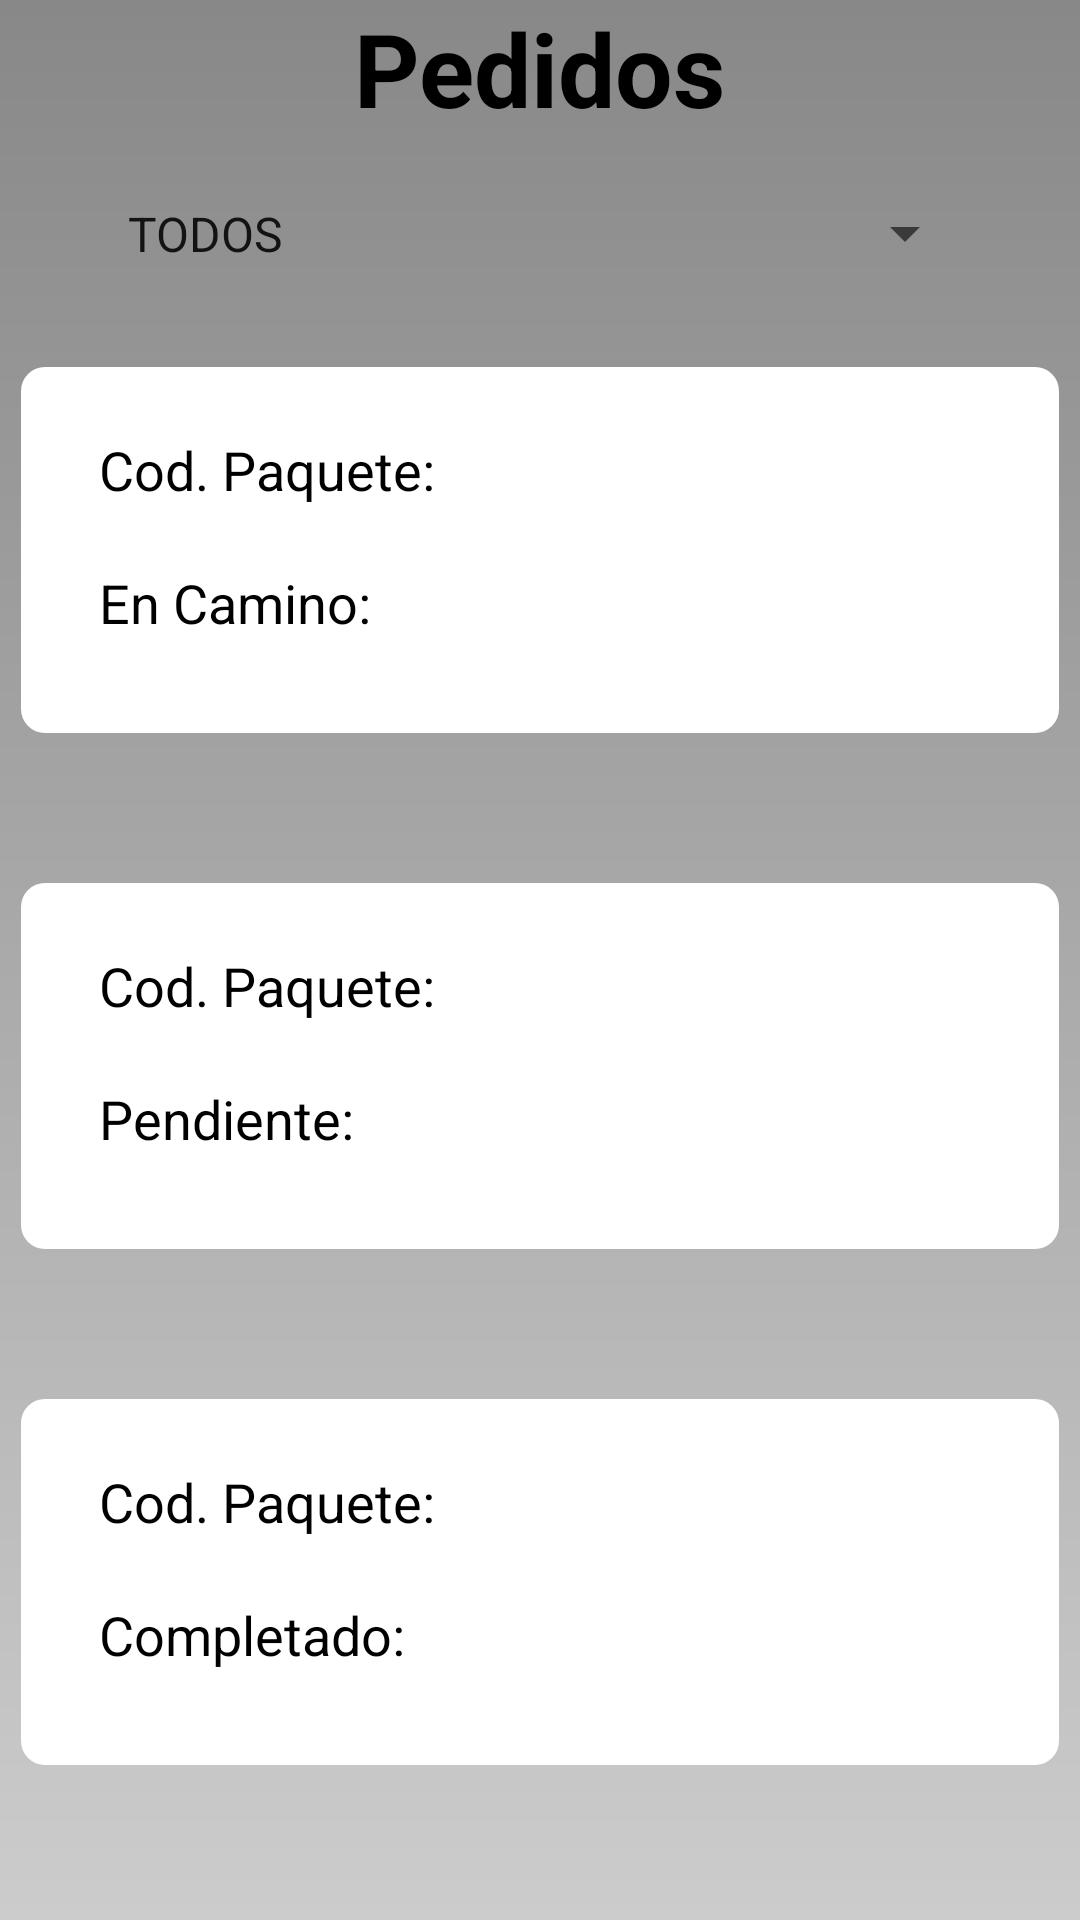

Layout XML and referenced resources for this Android screen:
<!-- AndroidManifest.xml: application theme AppTheme -->
<!-- res/layout/fragment_lista_pedidos.xml -->
<?xml version="1.0" encoding="utf-8"?>
<androidx.constraintlayout.widget.ConstraintLayout xmlns:android="http://schemas.android.com/apk/res/android"
    xmlns:app="http://schemas.android.com/apk/res-auto"
    xmlns:tools="http://schemas.android.com/tools"
    android:layout_width="match_parent"
    android:layout_height="match_parent"
    tools:context=".ui.envios.ListaPedidosFragment" >

    <View
        android:id="@+id/view10"
        android:layout_width="346dp"
        android:layout_height="122dp"
        android:layout_marginTop="32dp"
        android:background="@drawable/esquinas_redondeadas"
        app:layout_constraintEnd_toEndOf="parent"
        app:layout_constraintStart_toStartOf="parent"
        app:layout_constraintTop_toBottomOf="@+id/spinner2" />

    <View
        android:id="@+id/view11"
        android:layout_width="346dp"
        android:layout_height="122dp"
        android:layout_marginTop="50dp"
        android:background="@drawable/esquinas_redondeadas"
        app:layout_constraintEnd_toEndOf="parent"
        app:layout_constraintStart_toStartOf="parent"
        app:layout_constraintTop_toBottomOf="@+id/view10" />

    <View
        android:id="@+id/view12"
        android:layout_width="346dp"
        android:layout_height="122dp"
        android:layout_marginTop="50dp"
        android:background="@drawable/esquinas_redondeadas"
        app:layout_constraintEnd_toEndOf="parent"
        app:layout_constraintStart_toStartOf="parent"
        app:layout_constraintTop_toBottomOf="@+id/view11" />

    <TextView
        android:id="@+id/textView59"
        style="@style/titulo"
        android:layout_width="wrap_content"
        android:layout_height="wrap_content"
        android:text="@string/listaPedidos"
        app:layout_constraintEnd_toEndOf="parent"
        app:layout_constraintStart_toStartOf="parent"
        app:layout_constraintTop_toTopOf="parent" />

    <TextView
        android:id="@+id/textView60"
        style="@style/textNormal"
        android:layout_width="wrap_content"
        android:layout_height="wrap_content"
        android:layout_marginStart="26dp"
        android:layout_marginTop="22dp"
        android:text="@string/codigo"
        app:layout_constraintStart_toStartOf="@+id/view10"
        app:layout_constraintTop_toTopOf="@+id/view10" />

    <TextView
        android:id="@+id/textView61"
        style="@style/textNormal"
        android:layout_width="wrap_content"
        android:layout_height="wrap_content"
        android:layout_marginStart="26dp"
        android:layout_marginTop="20dp"
        android:text="@string/camino"
        app:layout_constraintStart_toStartOf="@+id/view10"
        app:layout_constraintTop_toBottomOf="@+id/textView60" />

    <TextView
        android:id="@+id/textView62"
        style="@style/textNormal"
        android:layout_width="wrap_content"
        android:layout_height="wrap_content"
        android:layout_marginStart="26dp"
        android:layout_marginTop="22dp"
        android:text="@string/codigo"
        app:layout_constraintStart_toStartOf="@+id/view11"
        app:layout_constraintTop_toTopOf="@+id/view11" />

    <TextView
        android:id="@+id/textView63"
        style="@style/textNormal"
        android:layout_width="wrap_content"
        android:layout_height="wrap_content"
        android:layout_marginStart="26dp"
        android:layout_marginTop="20dp"
        android:text="@string/pendiente"
        app:layout_constraintStart_toStartOf="@+id/view11"
        app:layout_constraintTop_toBottomOf="@+id/textView62" />

    <TextView
        android:id="@+id/textView64"
        style="@style/textNormal"
        android:layout_width="wrap_content"
        android:layout_height="wrap_content"
        android:layout_marginStart="26dp"
        android:layout_marginTop="22dp"
        android:text="@string/codigo"
        app:layout_constraintStart_toStartOf="@+id/view12"
        app:layout_constraintTop_toTopOf="@+id/view12" />

    <TextView
        android:id="@+id/textView65"
        style="@style/textNormal"
        android:layout_width="wrap_content"
        android:layout_height="wrap_content"
        android:layout_marginStart="26dp"
        android:layout_marginTop="20dp"
        android:text="@string/completado"
        app:layout_constraintStart_toStartOf="@+id/view12"
        app:layout_constraintTop_toBottomOf="@+id/textView64" />

    <Spinner
        android:id="@+id/spinner2"
        android:layout_width="291dp"
        android:layout_height="25dp"
        android:layout_marginTop="20dp"
        android:entries="@array/LISTA_ESTADOS"
        app:layout_constraintEnd_toEndOf="parent"
        app:layout_constraintStart_toStartOf="parent"
        app:layout_constraintTop_toBottomOf="@+id/textView59" />
</androidx.constraintlayout.widget.ConstraintLayout>
<!-- resources referenced by this layout -->
<resources>
  <string-array name="LISTA_ESTADOS">
          <item>TODOS</item>
          <item>COMPLETADOS</item>
          <item>EN CAMINO</item>
          <item>PENDIENTES</item>
      </string-array>
  <!-- drawable esquinas_redondeadas (drawable) -->
  <?xml version="1.0" encoding="utf-8"?>
  <shape xmlns:android="http://schemas.android.com/apk/res/android"
      xmlns:tools="http://schemas.android.com/tools"
      android:shape="rectangle"
      tools:ignore="ExtraText">
      <corners android:radius="8dp" /> 
      <solid android:color="@android:color/white" /> 
      </shape>
  <string name="camino">En Camino: </string>
  <string name="codigo">Cod. Paquete:</string>
  <string name="completado">Completado: </string>
  <string name="listaPedidos">Pedidos</string>
      /* DATOS DE ENVIOS */
  <string name="pendiente">Pendiente: </string>
  <style name="textNormal">
          <item name="android:textColor">@color/black</item>
          <item name="android:textSize">18sp</item>
      </style>
  <style name="titulo">
          <item name="android:textSize">34sp</item>
          <item name="android:textStyle">bold</item>
          <item name="android:textColor">@color/black</item>
      </style>
  <style name="AppTheme" parent="Theme.AppCompat.Light">
          
          <item name="android:windowBackground">@drawable/fondo_degradado</item>
          <item name="bottomNavigationStyle">@style/AppBottomNavigation</item>
          
      </style>
  <color name="black">#FF000000</color>
  <!-- drawable fondo_degradado (drawable) -->
  <?xml version="1.0" encoding="utf-8"?>
  <shape xmlns:android="http://schemas.android.com/apk/res/android">
      <gradient
          android:startColor="#CCCCCC"
          android:endColor="#888888"
          android:angle="90"/>
  </shape>
  <style name="AppBottomNavigation" parent="Widget.Design.BottomNavigationView">
          <item name="android:background">#00FC28</item>
  
      </style>
</resources>
